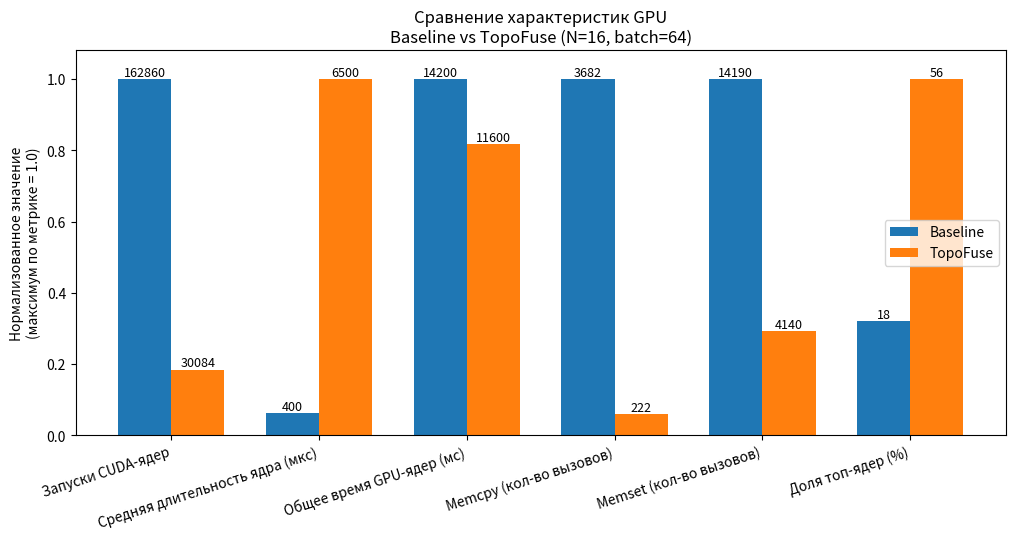

This figure's Python source:
import matplotlib.pyplot as plt
import numpy as np

# =========================
# Данные (N=16, batch=64)
# =========================
metrics = [
    "Запуски CUDA-ядер",
    "Средняя длительность ядра (мкс)",
    "Общее время GPU-ядер (мс)",
    "Memcpy (кол-во вызовов)",
    "Memset (кол-во вызовов)",
    "Доля топ-ядер (%)",
]

baseline = np.array([
    162_860,
    400,
    14_200,
    3_682,
    14_190,
    18,
], dtype=float)

fused = np.array([
    30_084,
    6_500,
    11_600,
    222,
    4_140,
    56,
], dtype=float)

# =========================
# Ручная нормализация
# =========================
scale = np.maximum(baseline, fused)
baseline_n = baseline / scale
fused_n = fused / scale

# =========================
# Построение графика
# =========================
x = np.arange(len(metrics))
width = 0.36

fig, ax = plt.subplots(figsize=(12, 5))

ax.bar(x - width/2, baseline_n, width, label="Baseline")
ax.bar(x + width/2, fused_n, width, label="TopoFuse")

ax.set_ylim(0, 1.08)
ax.set_ylabel("Нормализованное значение\n(максимум по метрике = 1.0)")
ax.set_title("Сравнение характеристик GPU\nBaseline vs TopoFuse (N=16, batch=64)")
ax.set_xticks(x)
ax.set_xticklabels(metrics, rotation=18, ha="right")
ax.legend(frameon=True)

# =========================
# Подписи абсолютных значений
# =========================
for i in range(len(metrics)):
    ax.text(
        x[i] - width/2,
        baseline_n[i] + 0,
        f"{baseline[i]:.0f}",
        ha="center",
        va="bottom",
        fontsize=9,
        rotation=0,
    )
    ax.text(
        x[i] + width/2,
        fused_n[i] + 0,
        f"{fused[i]:.0f}",
        ha="center",
        va="bottom",
        fontsize=9,
        rotation=0,
    )



# =========================
# Экспорт
# =========================
plt.savefig(
    "topofuse_gpu_comparison_n16.png",
    dpi=200,
    bbox_inches="tight",
)

plt.close()
print("✔ График сохранён: topofuse_gpu_comparison_n16.png")
